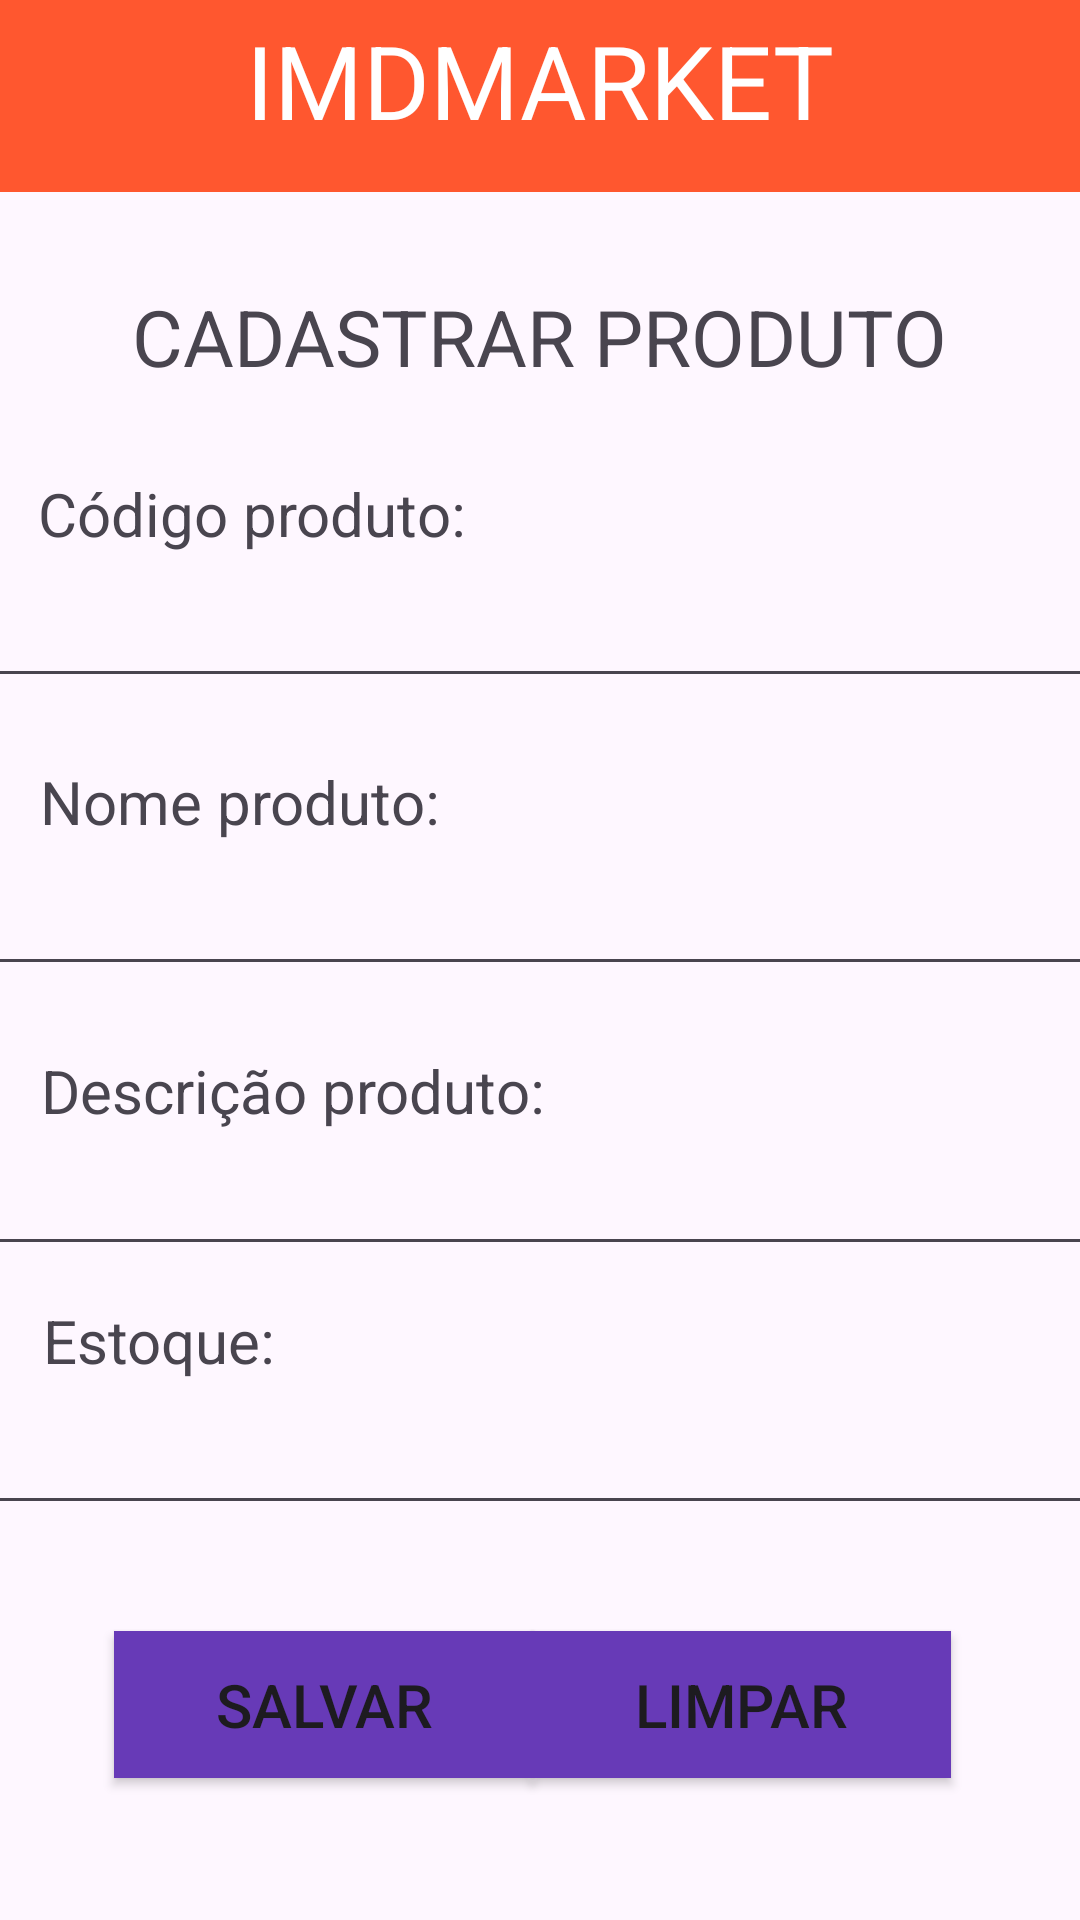

Produce the Android XML layout that renders to this screen, including the resource entries it uses.
<!-- AndroidManifest.xml: application theme Theme.Imdmarketandroid -->
<!-- res/layout/fragment_cadastro.xml -->
<?xml version="1.0" encoding="utf-8"?>
<FrameLayout xmlns:android="http://schemas.android.com/apk/res/android"
    xmlns:app="http://schemas.android.com/apk/res-auto"
    xmlns:tools="http://schemas.android.com/tools"
    android:layout_width="match_parent"
    android:layout_height="match_parent"
    tools:context=".cadastroFragment">

    <androidx.constraintlayout.widget.ConstraintLayout
        android:layout_width="match_parent"
        android:layout_height="match_parent">

        <com.google.android.material.appbar.MaterialToolbar
            android:id="@+id/materialToolbar5"
            android:layout_width="409dp"
            android:layout_height="wrap_content"
            android:background="@color/orange"
            android:minHeight="?attr/actionBarSize"
            android:theme="?attr/actionBarTheme"
            app:layout_constraintBottom_toBottomOf="parent"
            app:layout_constraintEnd_toEndOf="parent"
            app:layout_constraintStart_toStartOf="parent"
            app:layout_constraintTop_toTopOf="parent"
            app:layout_constraintVertical_bias="0.0" />

        <TextView
            android:id="@+id/textView5"
            android:layout_width="wrap_content"
            android:layout_height="wrap_content"
            android:layout_marginTop="4dp"
            android:text="@string/titulo"
            android:textColor="#FFFFFF"
            android:textSize="34sp"
            app:layout_constraintBottom_toBottomOf="@+id/materialToolbar"
            app:layout_constraintEnd_toEndOf="parent"
            app:layout_constraintStart_toStartOf="parent"
            app:layout_constraintTop_toTopOf="parent" />

        <TextView
            android:id="@+id/textView6"
            android:layout_width="wrap_content"
            android:layout_height="wrap_content"
            android:text="@string/titulo_cadastro"
            android:textSize="26sp"
            app:layout_constraintBottom_toBottomOf="parent"
            app:layout_constraintEnd_toEndOf="parent"
            app:layout_constraintStart_toStartOf="parent"
            app:layout_constraintTop_toTopOf="@+id/textView5"
            app:layout_constraintVertical_bias="0.151" />

        <TextView
            android:id="@+id/textView11"
            android:layout_width="wrap_content"
            android:layout_height="wrap_content"
            android:text="@string/nome_produto_cadastro"
            android:textSize="20sp"
            app:layout_constraintBottom_toBottomOf="parent"
            app:layout_constraintEnd_toEndOf="parent"
            app:layout_constraintHorizontal_bias="0.059"
            app:layout_constraintStart_toStartOf="parent"
            app:layout_constraintTop_toTopOf="parent"
            app:layout_constraintVertical_bias="0.414" />

        <TextView
            android:id="@+id/textView12"
            android:layout_width="wrap_content"
            android:layout_height="wrap_content"
            android:text="@string/descricao_produto_cadastro"
            android:textSize="20sp"
            app:layout_constraintBottom_toBottomOf="parent"
            app:layout_constraintEnd_toEndOf="parent"
            app:layout_constraintHorizontal_bias="0.071"
            app:layout_constraintStart_toStartOf="parent"
            app:layout_constraintTop_toTopOf="parent"
            app:layout_constraintVertical_bias="0.571" />

        <TextView
            android:id="@+id/textView13"
            android:layout_width="wrap_content"
            android:layout_height="wrap_content"
            android:text="@string/estoque_produto_cadastro"
            android:textSize="20sp"
            app:layout_constraintBottom_toBottomOf="parent"
            app:layout_constraintEnd_toEndOf="parent"
            app:layout_constraintHorizontal_bias="0.051"
            app:layout_constraintStart_toStartOf="parent"
            app:layout_constraintTop_toTopOf="parent"
            app:layout_constraintVertical_bias="0.707" />

        <EditText
            android:id="@+id/editTextText2"
            android:layout_width="372dp"
            android:layout_height="48dp"
            android:ems="10"
            android:inputType="text"
            app:layout_constraintBottom_toBottomOf="parent"
            app:layout_constraintEnd_toEndOf="parent"
            app:layout_constraintHorizontal_bias="0.41"
            app:layout_constraintStart_toStartOf="parent"
            app:layout_constraintTop_toBottomOf="@+id/textView8"
            app:layout_constraintVertical_bias="0.0" />

        <TextView
            android:id="@+id/textView8"
            android:layout_width="wrap_content"
            android:layout_height="wrap_content"
            android:text="@string/codigo_produto_cadastro"
            android:textSize="20sp"
            app:layout_constraintBottom_toBottomOf="parent"
            app:layout_constraintEnd_toEndOf="parent"
            app:layout_constraintHorizontal_bias="0.059"
            app:layout_constraintStart_toStartOf="parent"
            app:layout_constraintTop_toTopOf="parent"
            app:layout_constraintVertical_bias="0.257" />

        <EditText
            android:id="@+id/editTextText6"
            android:layout_width="372dp"
            android:layout_height="48dp"
            android:ems="10"
            android:inputType="text"
            app:layout_constraintBottom_toBottomOf="parent"
            app:layout_constraintEnd_toEndOf="parent"
            app:layout_constraintHorizontal_bias="0.41"
            app:layout_constraintStart_toStartOf="parent"
            app:layout_constraintTop_toBottomOf="@+id/textView11"
            app:layout_constraintVertical_bias="0.0" />

        <EditText
            android:id="@+id/editTextText7"
            android:layout_width="372dp"
            android:layout_height="48dp"
            android:ems="10"
            android:inputType="text"
            app:layout_constraintBottom_toBottomOf="parent"
            app:layout_constraintEnd_toEndOf="parent"
            app:layout_constraintHorizontal_bias="0.41"
            app:layout_constraintStart_toStartOf="parent"
            app:layout_constraintTop_toBottomOf="@+id/textView13"
            app:layout_constraintVertical_bias="0.0" />

        <Button
            android:id="@+id/button3"
            android:layout_width="140dp"
            android:layout_height="49dp"
            android:layout_marginTop="48dp"
            android:background="#FFFFFF"
            android:text="@string/btn_salvar"
            android:textSize="20sp"
            app:backgroundTint="@color/purple"
            app:layout_constraintBottom_toBottomOf="parent"
            app:layout_constraintEnd_toEndOf="parent"
            app:layout_constraintHorizontal_bias="0.173"
            app:layout_constraintStart_toStartOf="parent"
            app:layout_constraintTop_toTopOf="parent"
            app:layout_constraintVertical_bias="0.913" />

        <Button
            android:id="@+id/button4"
            android:layout_width="140dp"
            android:layout_height="49dp"
            android:layout_marginTop="48dp"
            android:background="#FFFFFF"
            android:text="@string/btn_limpar"
            android:textSize="20sp"
            app:backgroundTint="@color/purple"
            app:layout_constraintBottom_toBottomOf="parent"
            app:layout_constraintEnd_toEndOf="parent"
            app:layout_constraintHorizontal_bias="0.804"
            app:layout_constraintStart_toStartOf="parent"
            app:layout_constraintTop_toTopOf="parent"
            app:layout_constraintVertical_bias="0.913" />

        <EditText
            android:id="@+id/editTextText8"
            android:layout_width="372dp"
            android:layout_height="48dp"
            android:ems="10"
            android:inputType="text"
            app:layout_constraintBottom_toBottomOf="parent"
            app:layout_constraintEnd_toEndOf="parent"
            app:layout_constraintHorizontal_bias="0.41"
            app:layout_constraintStart_toStartOf="parent"
            app:layout_constraintTop_toBottomOf="@+id/textView8"
            app:layout_constraintVertical_bias="0.465" />
    </androidx.constraintlayout.widget.ConstraintLayout>
</FrameLayout>
<!-- resources referenced by this layout -->
<resources>
  <color name="orange">#FF572F</color>
  <color name="purple">#673AB7</color>
  <string name="btn_limpar">Limpar</string>
  <string name="btn_salvar">Salvar</string>
  <string name="codigo_produto_cadastro">Código produto:</string>
  <string name="descricao_produto_cadastro">Descrição produto:</string>
  <string name="estoque_produto_cadastro">Estoque:</string>
  <string name="nome_produto_cadastro">Nome produto:</string>
  <string name="titulo">IMDMARKET</string>
  <string name="titulo_cadastro">CADASTRAR PRODUTO</string>
  <style name="Theme.Imdmarketandroid" parent="Base.Theme.Imdmarketandroid" />
  <style name="Base.Theme.Imdmarketandroid" parent="Theme.Material3.DayNight.NoActionBar">
          
          
      </style>
</resources>
